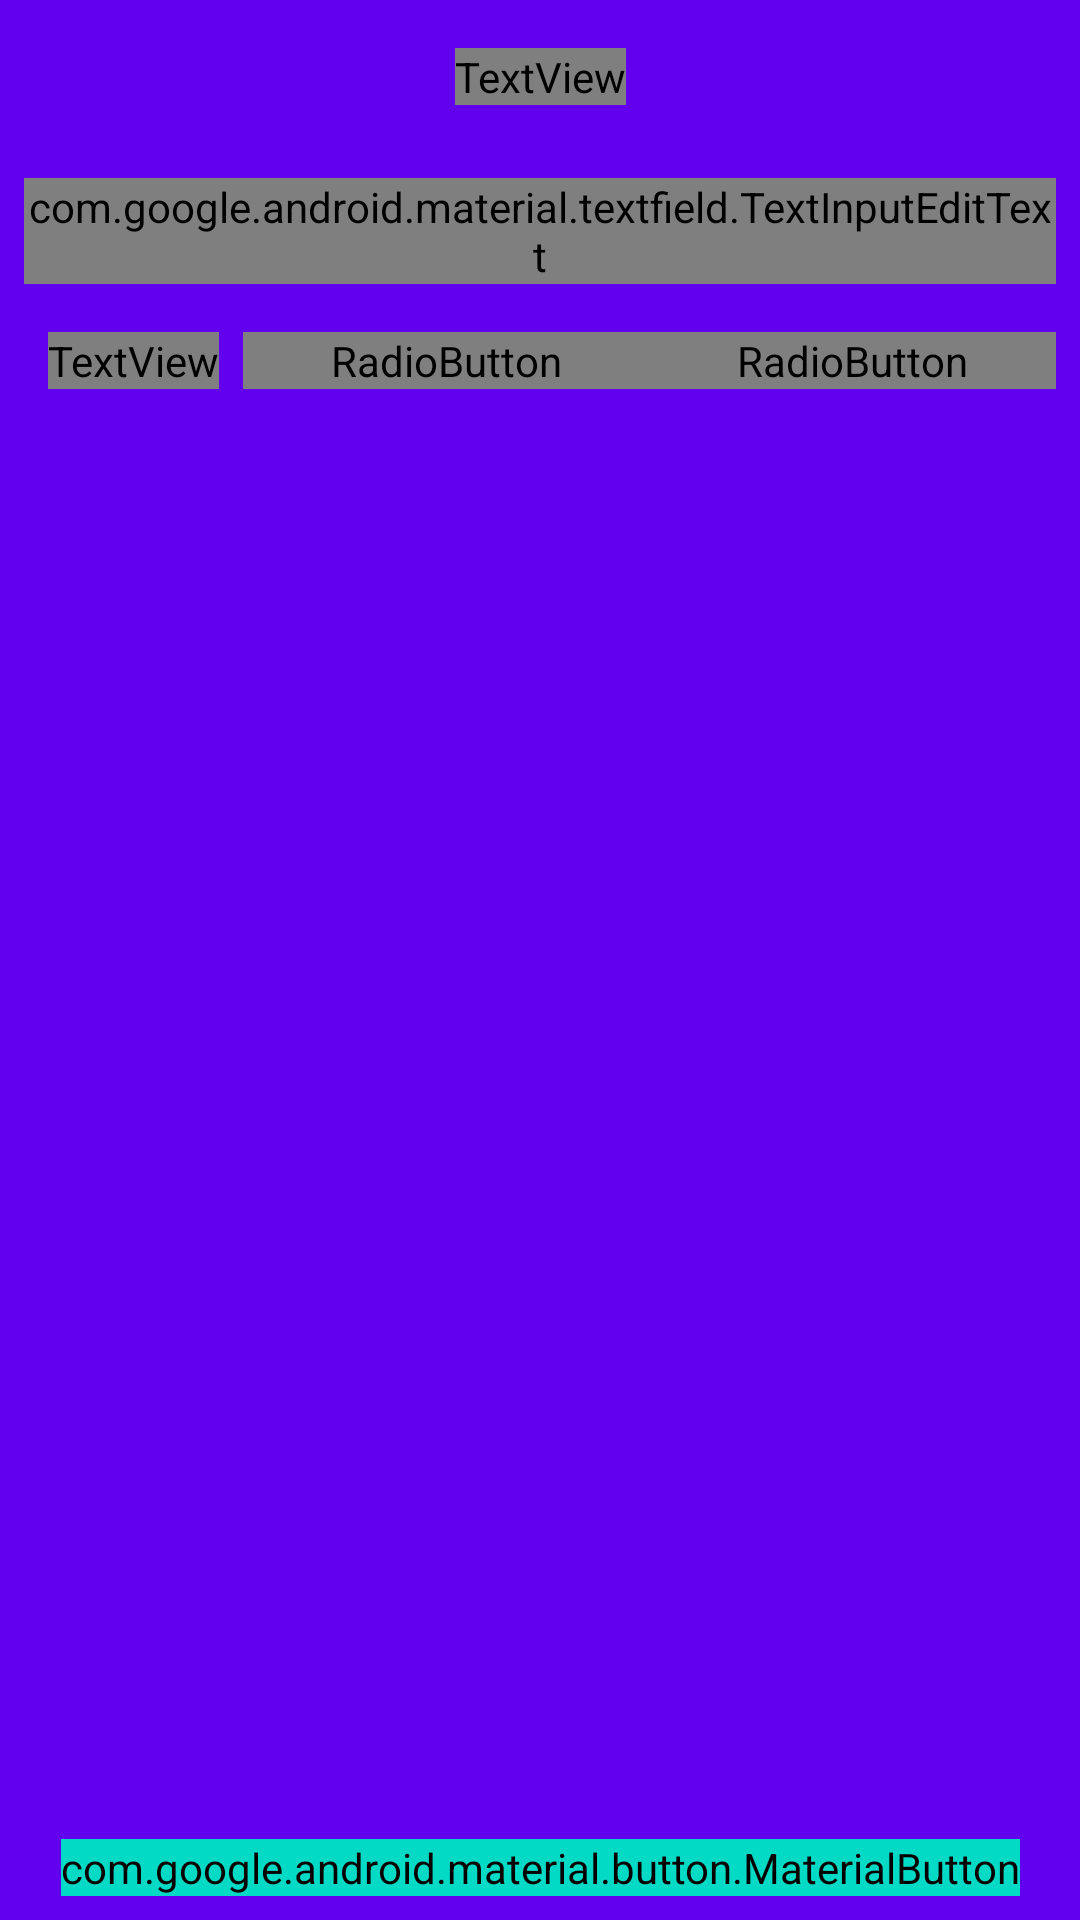

Android layout source for this screen:
<!-- AndroidManifest.xml: application theme AppTheme -->
<!-- res/layout/activity_step4.xml -->
<?xml version="1.0" encoding="utf-8"?>
<androidx.constraintlayout.widget.ConstraintLayout xmlns:android="http://schemas.android.com/apk/res/android"
    xmlns:app="http://schemas.android.com/apk/res-auto"
    xmlns:tools="http://schemas.android.com/tools"
    android:layout_width="match_parent"
    android:layout_height="match_parent"
    android:background="@color/colorPrimary"
    tools:context=".activities.Step4Activity">

    <TextView
        android:id="@+id/tv_step4"
        android:layout_width="wrap_content"
        android:layout_height="wrap_content"
        android:layout_marginStart="8dp"
        android:layout_marginTop="16dp"
        android:layout_marginEnd="8dp"
        android:fontFamily="sans-serif-condensed"
        android:text="@string/label_step4"
        android:textColor="@color/colorText"
        android:textSize="18sp"
        android:textStyle="bold"
        app:layout_constraintEnd_toEndOf="parent"
        app:layout_constraintStart_toStartOf="parent"
        app:layout_constraintTop_toTopOf="parent" />

    <com.google.android.material.textfield.TextInputLayout
        android:id="@+id/til_dob"
        style="@style/Widget.MaterialComponents.TextInputLayout.OutlinedBox"
        android:layout_width="match_parent"
        android:layout_height="wrap_content"
        android:layout_marginStart="8dp"
        android:layout_marginTop="8dp"
        android:layout_marginEnd="8dp"
        android:textColorHint="@color/colorText"
        app:errorEnabled="true"
        app:layout_constraintEnd_toEndOf="parent"
        app:layout_constraintStart_toStartOf="parent"
        app:layout_constraintTop_toBottomOf="@+id/tv_step4">

        <com.google.android.material.textfield.TextInputEditText
            android:id="@+id/tiet_dob"
            android:layout_width="match_parent"
            android:layout_height="wrap_content"
            android:hint="@string/label_dob"
            android:backgroundTint="@color/colorText"
            android:inputType="none"
            android:textColor="@color/colorText"
            android:textColorHint="@color/colorText" />

    </com.google.android.material.textfield.TextInputLayout>

    <com.google.android.material.button.MaterialButton
        android:id="@+id/b_next"
        style="@style/Widget.MaterialComponents.Button.OutlinedButton.IconButton"
        android:layout_width="wrap_content"
        android:layout_height="wrap_content"
        android:layout_marginStart="8dp"
        android:layout_marginEnd="8dp"
        android:layout_marginBottom="8dp"
        android:backgroundTint="@color/colorAccent"
        android:onClick="goStep5"
        android:text="@string/label_next"
        android:textAllCaps="true"
        android:textColor="@color/colorText"
        android:textSize="14sp"
        android:textStyle="bold"
        app:icon="@drawable/baseline_navigate_next_white_24"
        app:iconTint="@color/colorText"
        app:layout_constraintBottom_toBottomOf="parent"
        app:layout_constraintEnd_toEndOf="parent"
        app:layout_constraintStart_toStartOf="parent" />

    <RadioGroup
        android:layout_width="0dp"
        android:layout_height="wrap_content"
        android:layout_marginStart="8dp"
        android:layout_marginEnd="8dp"
        android:orientation="horizontal"
        app:layout_constraintBottom_toBottomOf="@+id/textView5"
        app:layout_constraintEnd_toEndOf="parent"
        app:layout_constraintStart_toEndOf="@+id/textView5"
        app:layout_constraintTop_toTopOf="@+id/textView5">

        <RadioButton
            android:id="@+id/rb_male"
            android:layout_width="wrap_content"
            android:layout_height="wrap_content"
            android:layout_gravity="center_horizontal"
            android:layout_weight="1"
            android:buttonTint="@color/colorText"
            android:text="@string/label_male"
            android:textColor="@color/colorText" />

        <RadioButton
            android:id="@+id/rb_female"
            android:layout_width="wrap_content"
            android:layout_height="wrap_content"
            android:layout_gravity="center_horizontal"
            android:layout_weight="1"
            android:buttonTint="@color/colorText"
            android:text="@string/label_female"
            android:textColor="@color/colorText" />
    </RadioGroup>

    <TextView
        android:id="@+id/textView5"
        android:layout_width="wrap_content"
        android:layout_height="wrap_content"
        android:layout_marginStart="16dp"
        android:layout_marginTop="16dp"
        android:text="@string/label_iam"
        android:textColor="@color/colorText"
        android:textSize="18sp"
        android:textStyle="bold"
        app:layout_constraintStart_toStartOf="parent"
        app:layout_constraintTop_toBottomOf="@+id/til_dob" />
</androidx.constraintlayout.widget.ConstraintLayout>
<!-- resources referenced by this layout -->
<resources>
  <string name="label_dob">Please enter your date of birth</string>
  <string name="label_female">Female</string>
  <string name="label_iam">I\'m</string>
  <string name="label_male">Male</string>
  <string name="label_next">Next</string>
  <string name="label_step4">Step 4. Gender and DOB</string>
  <style name="AppTheme" parent="Theme.MaterialComponents.Light.DarkActionBar">
          <item name="colorPrimary">@color/colorPrimary</item>
          <item name="colorPrimaryDark">@color/colorPrimaryDark</item>
          <item name="colorAccent">@color/colorAccent</item>
          <item name="editTextColor">@color/colorText</item>
      </style>
  <!-- not gathered from this repository: default colours our renderer supplied (Android Studio template values) -->
  <color name="colorPrimary">#FF6200EE</color>
  <color name="colorPrimaryDark">#FF3700B3</color>
  <color name="colorAccent">#FF03DAC5</color>
</resources>
